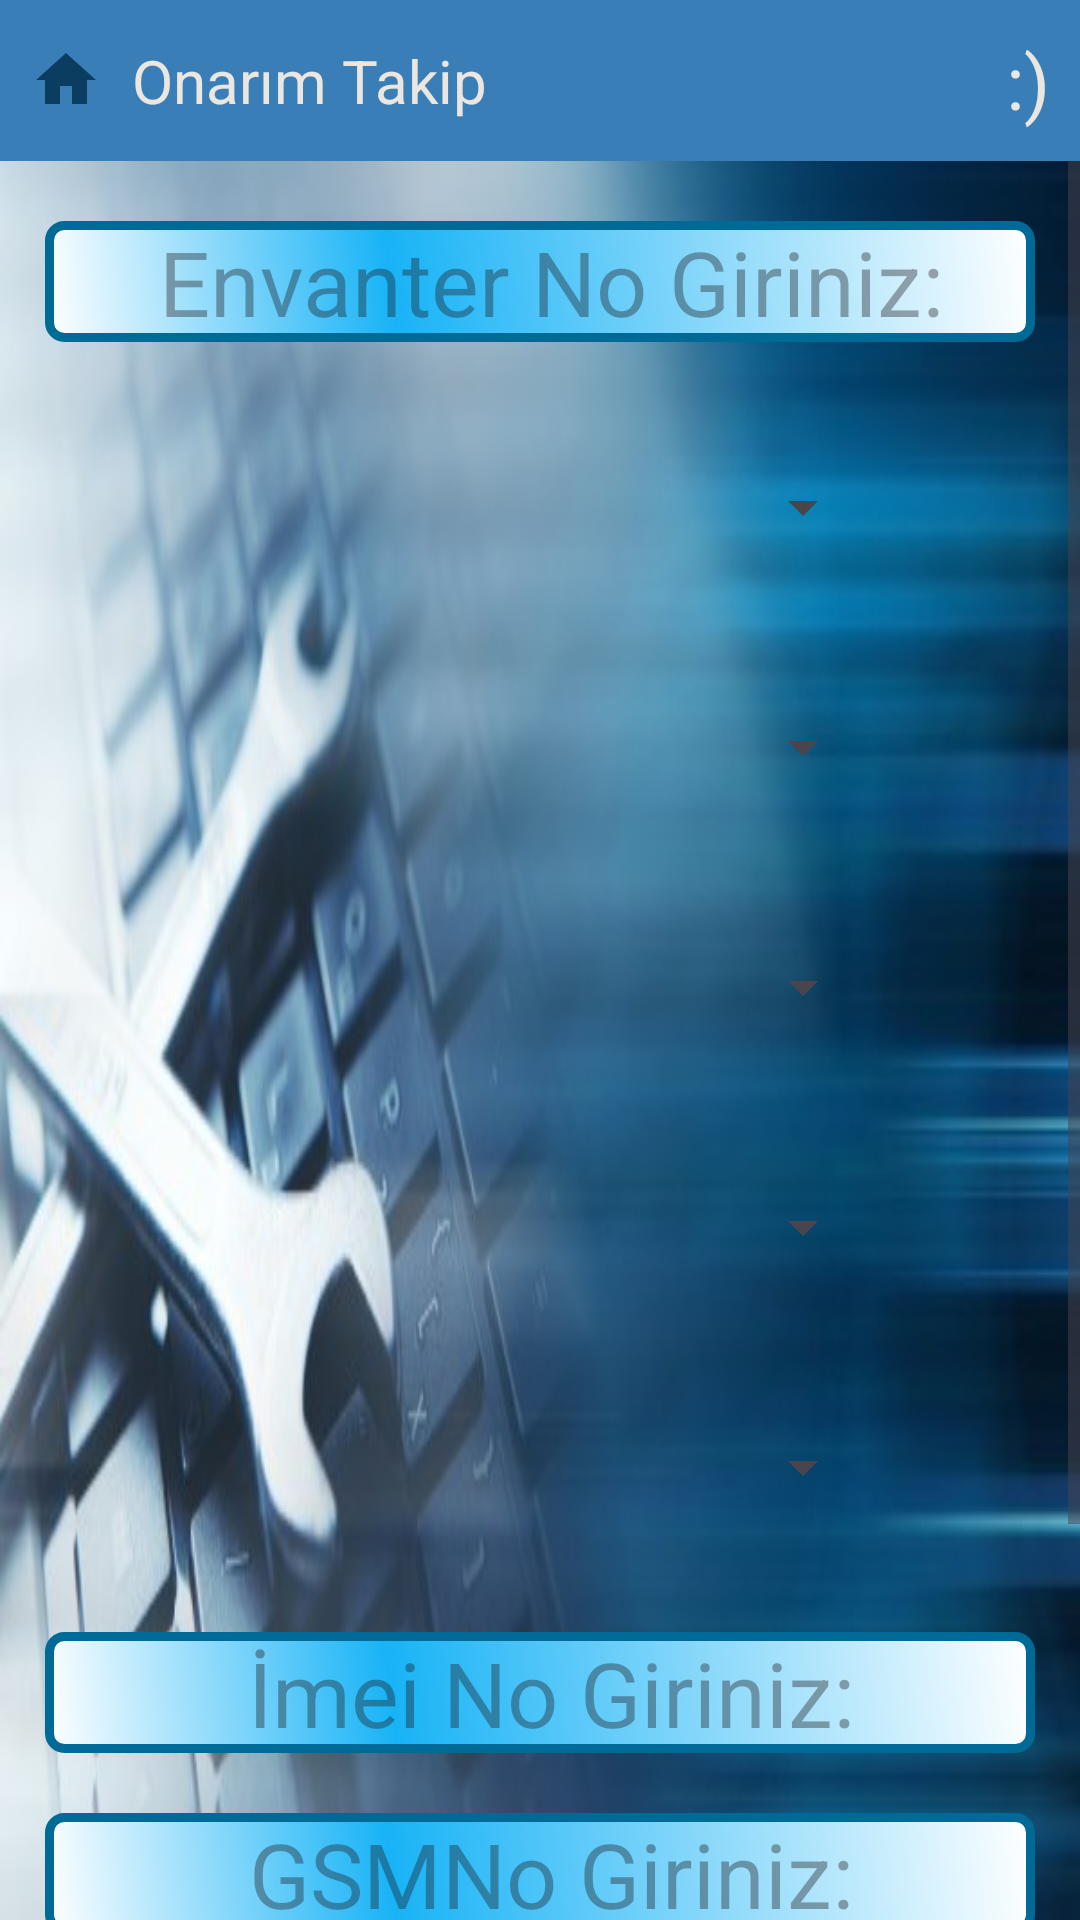

Write the Android layout XML for this screen, with the resource values it uses.
<!-- AndroidManifest.xml: application theme Theme.OnarimTakip -->
<!-- res/layout/activity_guncelle_kayit.xml -->
<?xml version="1.0" encoding="utf-8"?>
<LinearLayout xmlns:android="http://schemas.android.com/apk/res/android"
    xmlns:app="http://schemas.android.com/apk/res-auto"
    xmlns:tools="http://schemas.android.com/tools"
    android:layout_width="match_parent"
    android:layout_height="match_parent"
    tools:context=".YeniCihazKayit"
    android:orientation="vertical"
    android:background="@drawable/onr11">

    <include layout="@layout/baslik"/>

    <ScrollView
        android:layout_width="match_parent"
        android:layout_height="wrap_content">

        <LinearLayout
            android:layout_width="match_parent"
            android:layout_height="wrap_content"
            android:orientation="vertical">

            <EditText
                android:id="@+id/envno_edit"
                android:layout_width="match_parent"
                android:layout_height="wrap_content"
                android:layout_marginLeft="15dp"
                android:layout_marginTop="20dp"
                android:layout_marginRight="15dp"
                android:layout_marginBottom="20dp"
                android:background="@drawable/edit_text_shape"
                android:textColor="@color/black"
                android:hint=" Envanter No Giriniz:"
                android:textSize="30dp"
                android:textAlignment="center">

            </EditText>

            <LinearLayout
                android:layout_width="match_parent"
                android:layout_height="wrap_content"
                android:orientation="horizontal"
                android:layout_marginBottom="10dp"
                android:layout_marginLeft="5dp"
                android:layout_marginRight="5dp">

                <Spinner
                    android:id="@+id/spn_markaid"
                    android:layout_width="match_parent"
                    android:layout_height="70dp"
                    android:layout_weight="1"
                    android:dropDownVerticalOffset="100dp"
                    android:scrollbarSize="200sp"
                    android:textAlignment="center"
                    android:layout_marginRight="5dp"/>

                <ImageButton
                    android:id="@+id/imageButton"
                    android:layout_width="match_parent"
                    android:layout_height="50dp"
                    android:layout_weight="5"
                    android:background="@drawable/add_circle_24"
                    android:layout_marginTop="10dp"/>

            </LinearLayout>

            <LinearLayout
                android:layout_width="match_parent"
                android:layout_height="wrap_content"
                android:orientation="horizontal"
                android:layout_marginBottom="10dp"
                android:layout_marginLeft="5dp"
                android:layout_marginRight="5dp">

                <Spinner
                    android:id="@+id/spn_modelid"
                    android:layout_width="match_parent"
                    android:layout_height="70dp"
                    android:layout_weight="1"
                    android:dropDownVerticalOffset="100dp"
                    android:scrollbarSize="200sp"
                    android:textAlignment="center"
                    android:layout_marginRight="5dp"/>

                <ImageButton
                    android:id="@+id/imageButton2"
                    android:layout_width="match_parent"
                    android:layout_height="50dp"
                    android:layout_weight="5"
                    android:background="@drawable/add_circle_24"
                    android:layout_marginTop="10dp"/>

            </LinearLayout>

            <LinearLayout
                android:layout_width="match_parent"
                android:layout_height="wrap_content"
                android:orientation="horizontal"
                android:layout_marginBottom="10dp"
                android:layout_marginLeft="5dp"
                android:layout_marginRight="5dp">

                <Spinner
                    android:id="@+id/spn_isyeriid"
                    android:layout_width="match_parent"
                    android:layout_height="70dp"
                    android:layout_weight="1"
                    android:layout_marginRight="5dp"
                    android:dropDownVerticalOffset="100dp"
                    android:scrollbarSize="200sp"
                    android:textAlignment="center" />

                <ImageButton
                    android:id="@+id/imageButton3"
                    android:layout_width="match_parent"
                    android:layout_height="50dp"
                    android:layout_weight="5"
                    android:background="@drawable/add_circle_24"
                    android:layout_marginTop="10dp"/>

            </LinearLayout>

            <LinearLayout
                android:layout_width="match_parent"
                android:layout_height="wrap_content"
                android:orientation="horizontal"
                android:layout_marginBottom="10dp"
                android:layout_marginLeft="5dp"
                android:layout_marginRight="5dp">

                <Spinner
                    android:id="@+id/spn_surumid"
                    android:layout_width="match_parent"
                    android:layout_height="70dp"
                    android:layout_weight="1"
                    android:dropDownVerticalOffset="100dp"
                    android:scrollbarSize="200sp"
                    android:textAlignment="center"
                    android:layout_marginRight="5dp"/>

                <ImageButton
                    android:id="@+id/imageButton4"
                    android:layout_width="match_parent"
                    android:layout_height="50dp"
                    android:layout_weight="5"
                    android:background="@drawable/add_circle_24"
                    android:layout_marginTop="10dp"/>

            </LinearLayout>

            <LinearLayout
                android:layout_width="match_parent"
                android:layout_height="wrap_content"
                android:orientation="horizontal"
                android:layout_marginLeft="5dp"
                android:layout_marginRight="5dp">

                <Spinner
                    android:id="@+id/spn_ekkranid"
                    android:layout_width="match_parent"
                    android:layout_height="70dp"
                    android:layout_weight="1"
                    android:dropDownVerticalOffset="100dp"
                    android:scrollbarSize="200sp"
                    android:textAlignment="center"
                    android:layout_marginRight="5dp"/>

                <ImageButton
                    android:id="@+id/imageButton5"
                    android:layout_width="match_parent"
                    android:layout_height="50dp"
                    android:layout_weight="5"
                    android:background="@drawable/add_circle_24"
                    android:layout_marginTop="10dp"/>

            </LinearLayout>

            <EditText
                android:id="@+id/imeino_edit"
                android:layout_width="match_parent"
                android:layout_height="wrap_content"
                android:textSize="30dp"
                android:textAlignment="center"
                android:background="@drawable/edit_text_shape"
                android:textColor="@color/black"
                android:hint=" İmei No Giriniz:"
                android:layout_marginTop="20dp"
                android:layout_marginBottom="10dp"
                android:layout_marginLeft="15dp"
                android:layout_marginRight="15dp">
            </EditText>

            <EditText
                android:id="@+id/gsmno_edit"
                android:layout_width="match_parent"
                android:layout_height="wrap_content"
                android:textSize="30dp"
                android:textAlignment="center"
                android:background="@drawable/edit_text_shape"
                android:textColor="@color/black"
                android:hint=" GSMNo Giriniz:"
                android:layout_marginTop="10dp"
                android:layout_marginBottom="20dp"
                android:layout_marginLeft="15dp"
                android:layout_marginRight="15dp">
            </EditText>

            <EditText
                android:id="@+id/aciklama_edit"
                android:layout_width="match_parent"
                android:layout_height="wrap_content"
                android:textSize="30dp"
                android:textAlignment="center"
                android:background="@drawable/edit_text_shape"
                android:textColor="@color/black"
                android:hint=" Açıklama Giriniz:"
                android:layout_marginBottom="20dp"
                android:layout_marginLeft="15dp"
                android:layout_marginRight="15dp">
            </EditText>

            <Button
                android:id="@+id/guncelle_button"
                android:layout_width="match_parent"
                android:layout_height="wrap_content"
                android:text="Güncelle"
                android:backgroundTint="#039BE5"
                android:textSize="30dp"
                android:layout_marginLeft="15dp"
                android:layout_marginRight="15dp"
                android:layout_marginBottom="25dp">
            </Button>

        </LinearLayout>

    </ScrollView>

</LinearLayout>
<!-- res/layout/baslik.xml (included above) -->
<?xml version="1.0" encoding="utf-8"?>
<RelativeLayout xmlns:android="http://schemas.android.com/apk/res/android"
    android:layout_width="match_parent"
    android:layout_height="wrap_content"
    android:background="@color/mavi22">

    <RelativeLayout
        android:layout_width="match_parent"
        android:layout_height="wrap_content"
        android:padding="10dp">

        <ImageView
            android:id="@+id/homeIcon"
            android:layout_width="wrap_content"
            android:layout_height="wrap_content"
            android:src="@drawable/baseline_home_24"
            android:layout_centerVertical="true"
            android:onClick="homeClick"
            >

        </ImageView>

        <TextView
            android:id="@+id/titleTextView"
            android:layout_width="wrap_content"
            android:layout_height="wrap_content"
            android:layout_marginStart="10dp"
            android:layout_toEndOf="@+id/homeIcon"
            android:text="Onarım Takip"
            android:textColor="@color/krem"
            android:textSize="20sp"

            android:layout_centerVertical="true"
            >

        </TextView>

        <TextView
            android:id="@+id/sezonTextView"
            android:layout_width="wrap_content"
            android:layout_height="wrap_content"
            android:layout_alignParentEnd="true"
            android:layout_centerVertical="true"
            android:text=":)"
            android:textColor="@color/krem"
            android:textSize="25sp">


        </TextView>
    </RelativeLayout>

</RelativeLayout>
<!-- resources referenced by this layout -->
<resources>
  <color name="black">#FF000000</color>
  <color name="krem">#EBE7E0</color>
  <color name="mavi22">#397EB6</color>
  <!-- drawable baseline_home_24 (drawable) -->
  <vector android:height="24dp"
      android:tint="#0B3D60"
      android:viewportHeight="24"
      android:viewportWidth="24"
      android:width="24dp"
      xmlns:android="http://schemas.android.com/apk/res/android">
      <path android:fillColor="@android:color/white"
          android:pathData="M10,20v-6h4v6h5v-8h3L12,3 2,12h3v8z"/>
  </vector>
  <!-- drawable edit_text_shape (drawable) -->
  <?xml version="1.0" encoding="utf-8"?>
  <shape xmlns:android="http://schemas.android.com/apk/res/android"
      android:shape="rectangle" >
  
      <corners
          android:radius="5dp"
          />
      <gradient
          android:angle="45"
          android:centerX="35%"
          android:centerColor="#18B3F6"
          android:startColor="#FFFFFF"
          android:endColor="#FFFFFF"
          android:type="linear"
          />
      <padding
          android:left="0dp"
          android:top="0dp"
          android:right="0dp"
          android:bottom="0dp"
          />
      <stroke
          android:width="3dp"
          android:color="#006A97"
          />
  
  
  
  </shape>
  <!-- drawable onr11: jpeg bitmap (drawable, 29232 bytes) -->
  <style name="Theme.OnarimTakip" parent="Base.Theme.OnarimTakip" />
  <style name="Base.Theme.OnarimTakip" parent="Theme.Material3.DayNight.NoActionBar">
          
          
      </style>
</resources>
